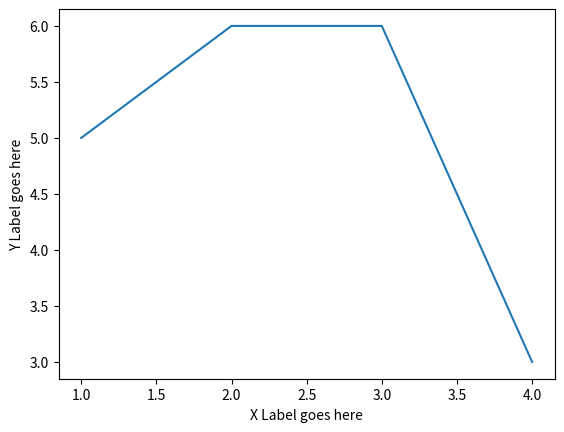

Here is the Python script that generated this plot:
import matplotlib
import matplotlib.pyplot as plt
import numpy as np

plt.plot([1,2,3,4],[5,6,6,3])
plt.xlabel('X Label goes here')
plt.ylabel('Y Label goes here')

plt.show()
